The GitHub repository albertoranz/Final-Project-DA contains a labelled image folder "Images class" with 5 categories: animals, exterior urban, human, interior domestic, natural soundscapes and water. Examples follow, each with its label.

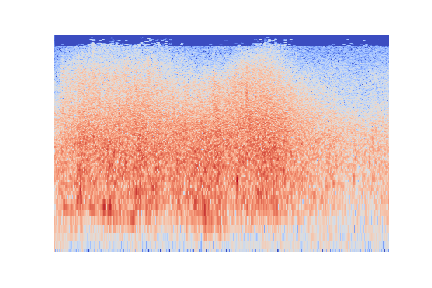
Label: natural soundscapes and water

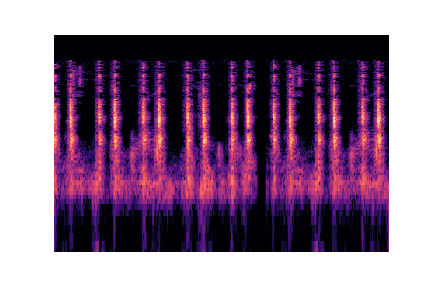
Label: interior domestic

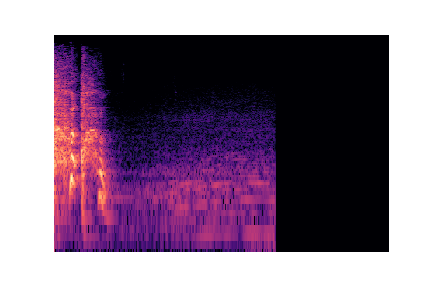
Label: human

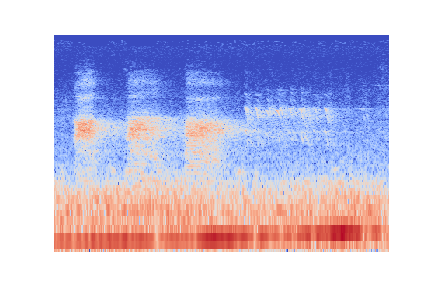
Label: animals

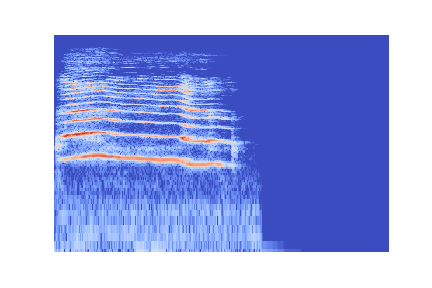
Label: human

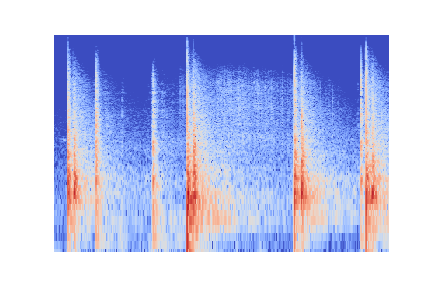
Label: exterior urban
